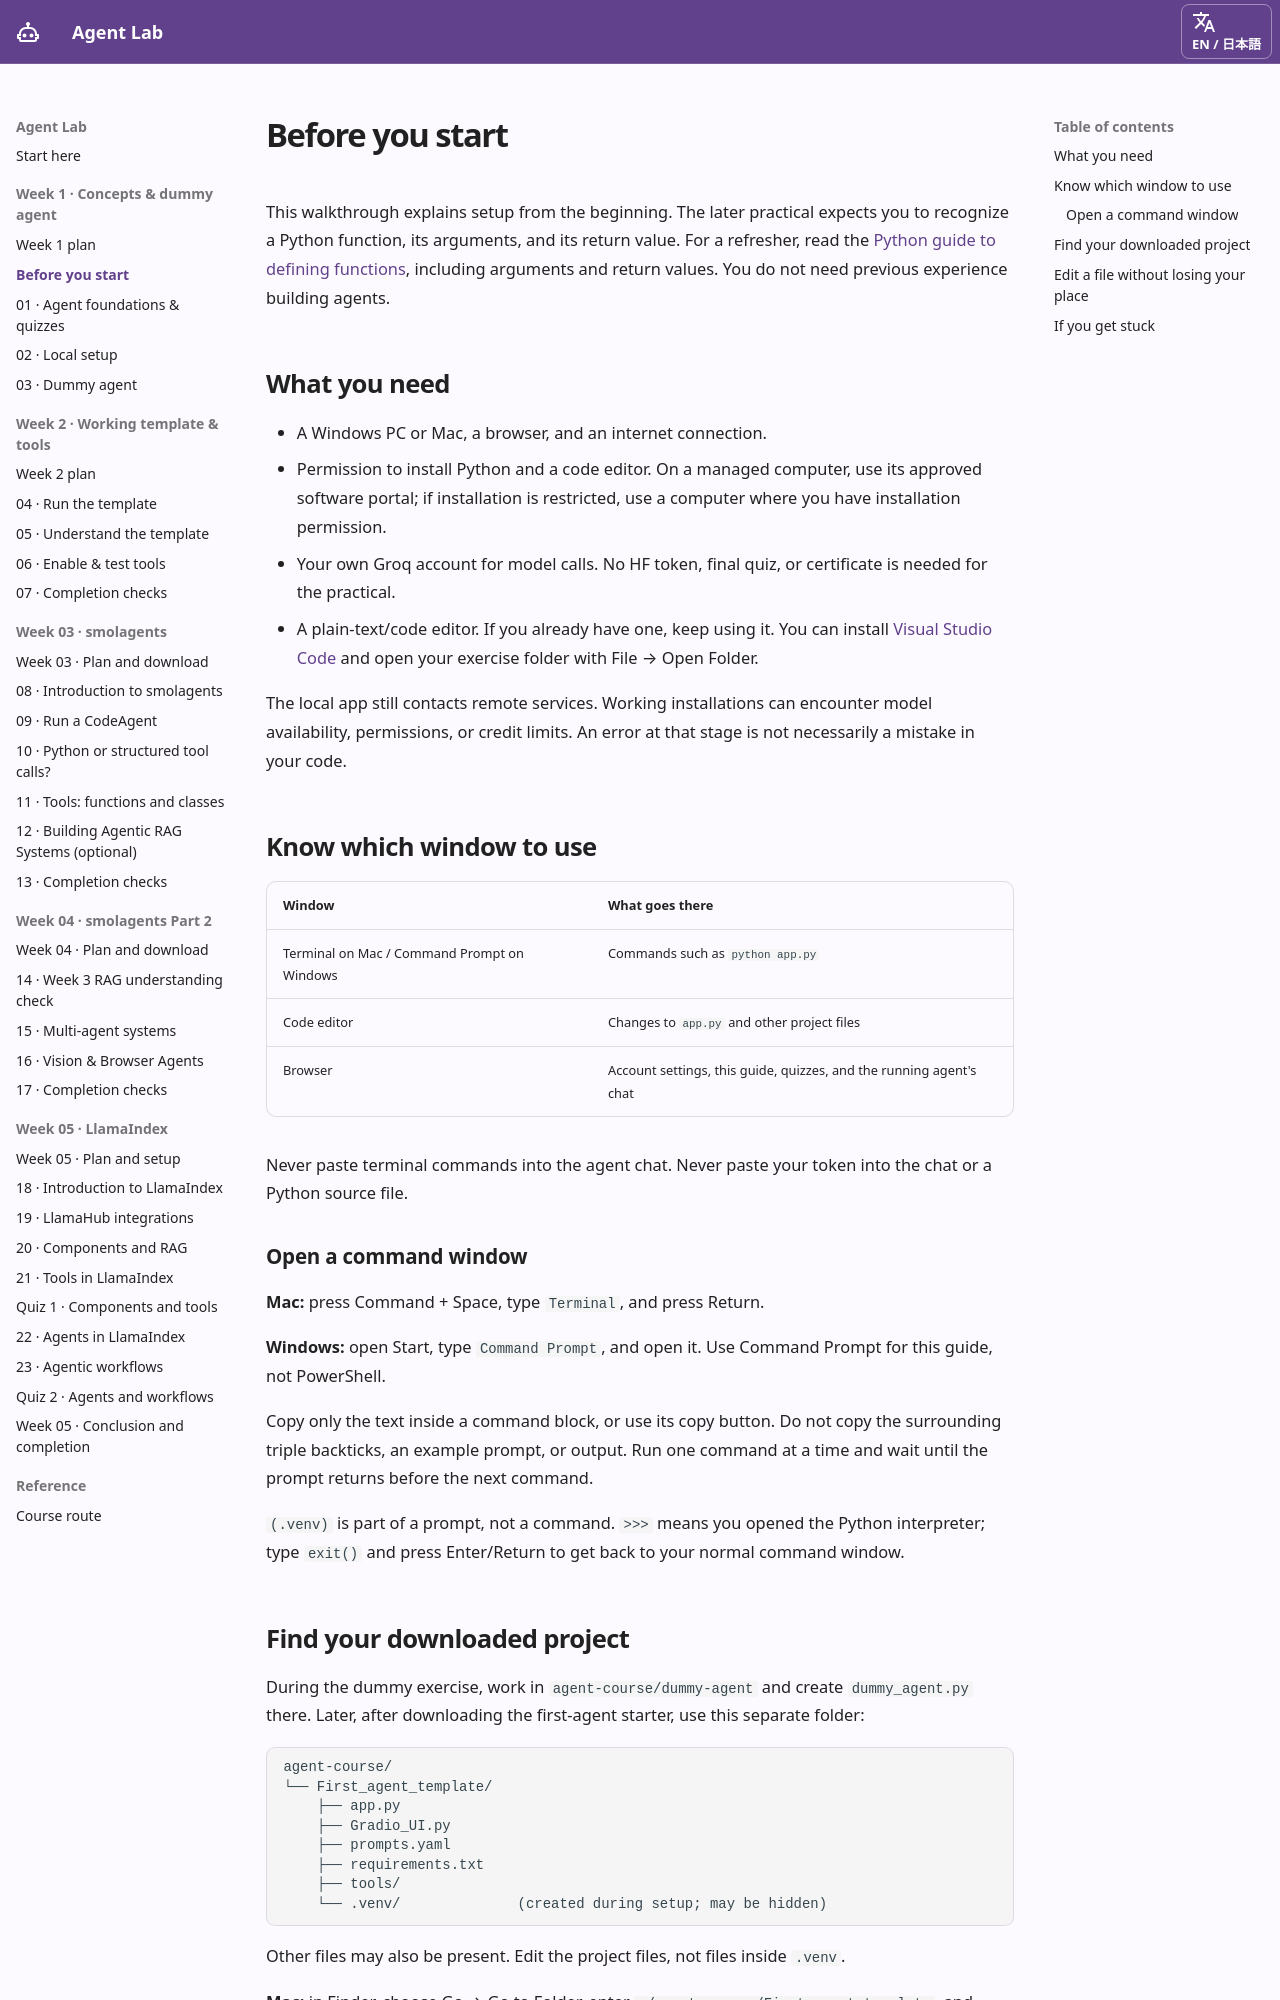

repository: ampere-qiu/agent-lab · page: before-you-start/index.html · generator: mkdocs

# Before you start { #before-you-start }

This walkthrough explains setup from the beginning. The later practical expects you to recognize a Python function, its arguments, and its return value. For a refresher, read the [Python guide to defining functions](https://docs.python.org/3.11/tutorial/controlflow.html#defining-functions), including arguments and return values. You do not need previous experience building agents.

## What you need { #what-you-need }

- A Windows PC or Mac, a browser, and an internet connection.
- Permission to install Python and a code editor. On a managed computer, use its approved software portal; if installation is restricted, use a computer where you have installation permission.
- Your own Groq account for model calls. No HF token, final quiz, or certificate is needed for the practical.
- A plain-text/code editor. If you already have one, keep using it. You can install [Visual Studio Code](https://code.visualstudio.com/docs/setup/setup-overview) and open your exercise folder with File → Open Folder.

The local app still contacts remote services. Working installations can encounter model availability, permissions, or credit limits. An error at that stage is not necessarily a mistake in your code.

## Know which window to use { #know-which-window-to-use }

| Window | What goes there |
| --- | --- |
| Terminal on Mac / Command Prompt on Windows | Commands such as `python app.py` |
| Code editor | Changes to `app.py` and other project files |
| Browser | Account settings, this guide, quizzes, and the running agent's chat |

Never paste terminal commands into the agent chat. Never paste your token into the chat or a Python source file.

### Open a command window { #open-a-command-window }

**Mac:** press Command + Space, type `Terminal`, and press Return.

**Windows:** open Start, type `Command Prompt`, and open it. Use Command Prompt for this guide, not PowerShell.

Copy only the text inside a command block, or use its copy button. Do not copy the surrounding triple backticks, an example prompt, or output. Run one command at a time and wait until the prompt returns before the next command.

`(.venv)` is part of a prompt, not a command. `>>>` means you opened the Python interpreter; type `exit()` and press Enter/Return to get back to your normal command window.
